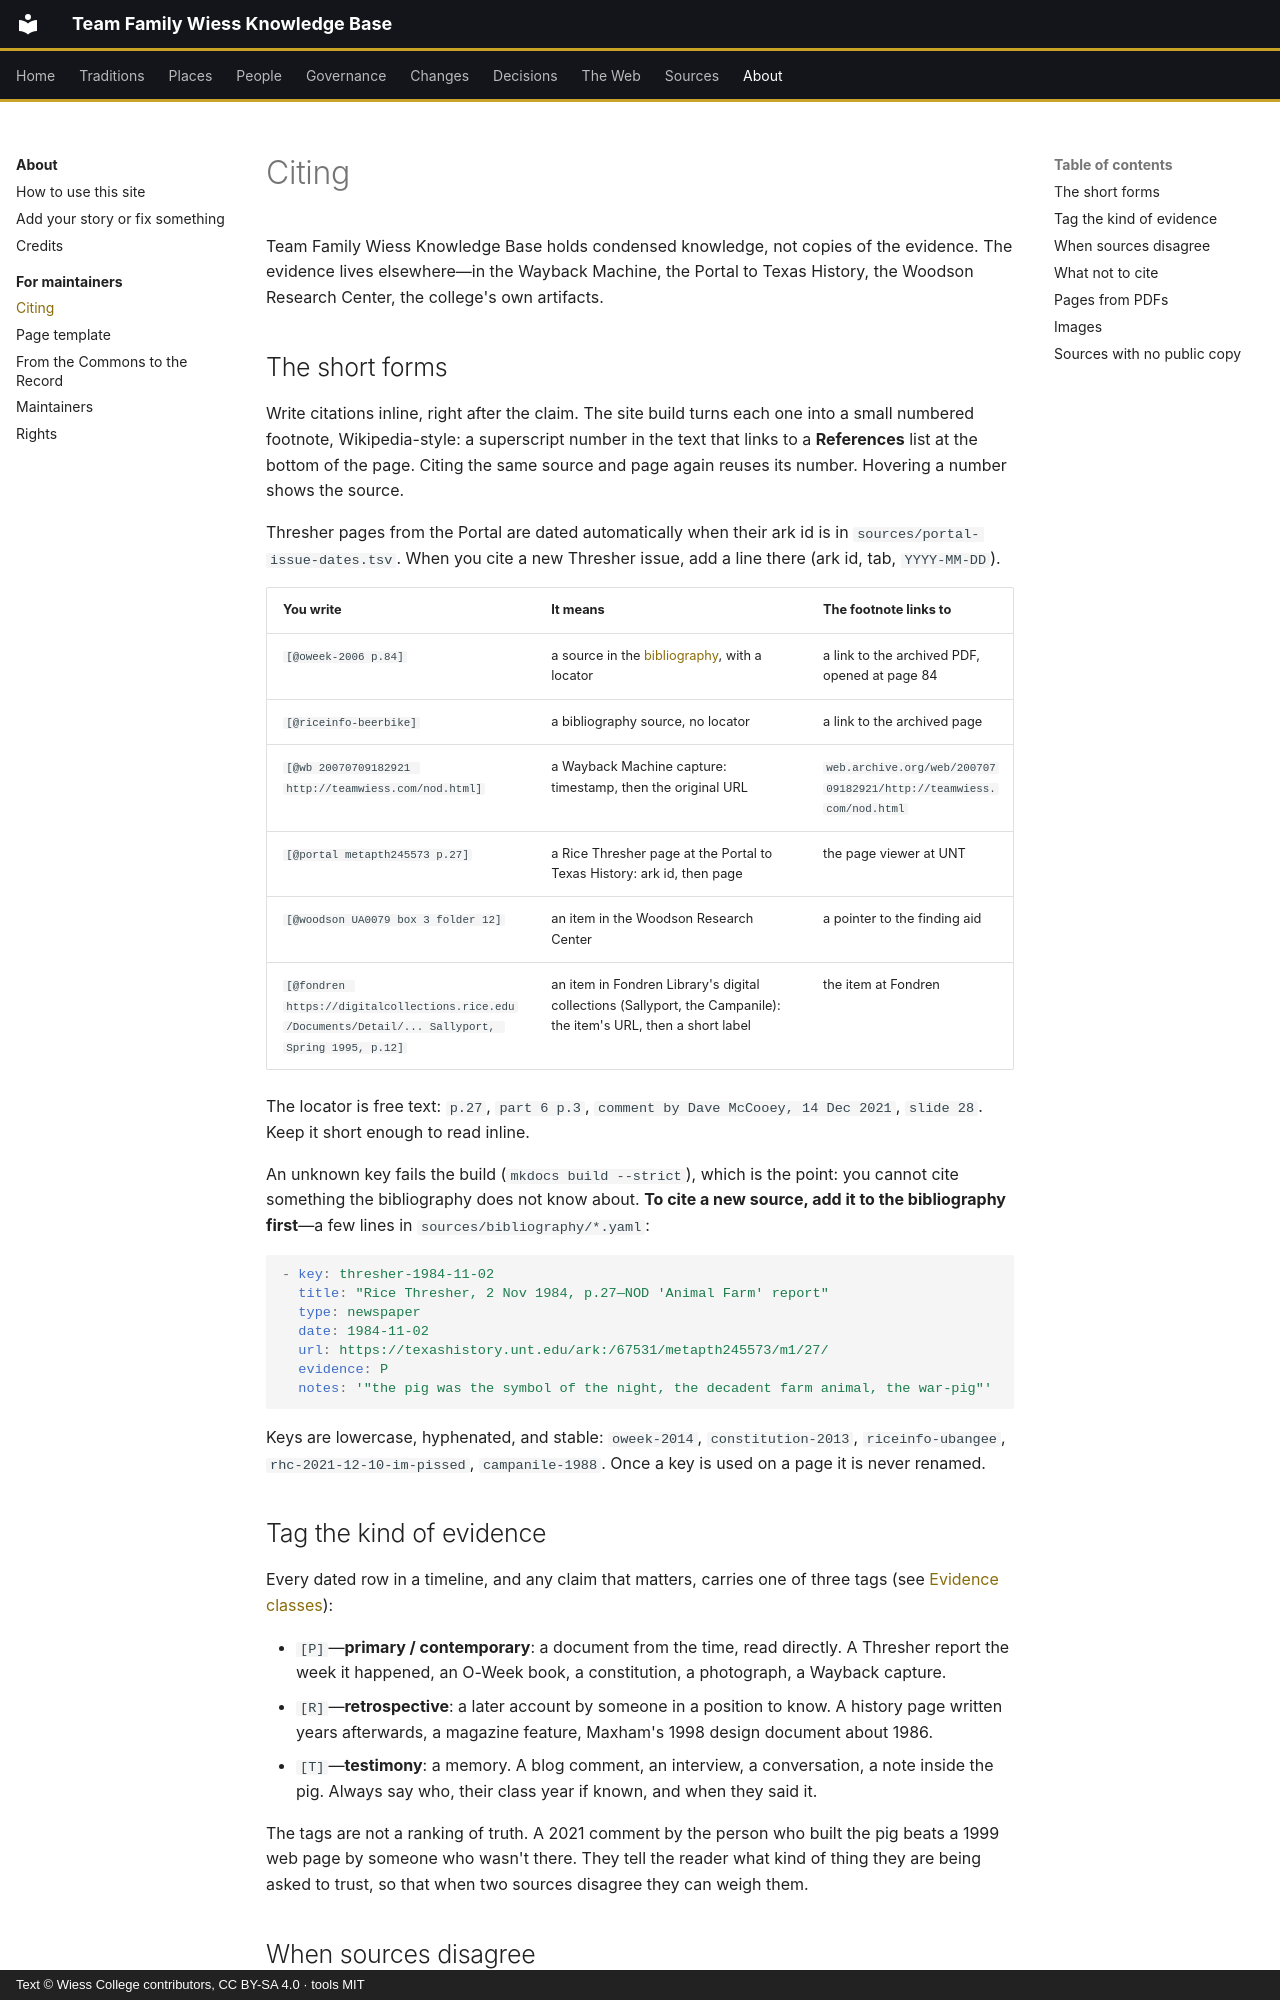

repository: Wiess-College/TFWKB · page: contributing/citing/index.html · generator: mkdocs · copyright: Text © Wiess College contributors, CC BY-SA 4.0 · tools MIT

# Citing

Team Family Wiess Knowledge Base holds condensed knowledge, not copies of the evidence. The evidence lives elsewhere—in the Wayback Machine, the Portal to Texas History, the Woodson Research Center, the college's own artifacts.

## The short forms

Write citations inline, right after the claim. The site build turns each one into a small numbered footnote, Wikipedia-style: a superscript number in the text that links to a **References** list at the bottom of the page. Citing the same source and page again reuses its number. Hovering a number shows the source.

Thresher pages from the Portal are dated automatically when their ark id is in `sources/portal-issue-dates.tsv`. When you cite a new Thresher issue, add a line there (ark id, tab, `YYYY-MM-DD`).

| You write | It means | The footnote links to |
|---|---|---|
| `[@oweek-2006 p.84]` | a source in the [bibliography](../sources/bibliography.md), with a locator | a link to the archived PDF, opened at page 84 |
| `[@riceinfo-beerbike]` | a bibliography source, no locator | a link to the archived page |
| `[@wb 20070709182921 http://teamwiess.com/nod.html]` | a Wayback Machine capture: timestamp, then the original URL | `web.archive.org/web/20070709182921/http://teamwiess.com/nod.html` |
| `[@portal metapth245573 p.27]` | a Rice Thresher page at the Portal to Texas History: ark id, then page | the page viewer at UNT |
| `[@woodson UA0079 box 3 folder 12]` | an item in the Woodson Research Center | a pointer to the finding aid |
| `[@fondren https://digitalcollections.rice.edu/Documents/Detail/... Sallyport, Spring 1995, p.12]` | an item in Fondren Library's digital collections (Sallyport, the Campanile): the item's URL, then a short label | the item at Fondren |

The locator is free text: `p.27`, `part 6 p.3`, `comment by Dave McCooey, 14 Dec 2021`, `slide 28`. Keep it short enough to read inline.

An unknown key fails the build (`mkdocs build --strict`), which is the point: you cannot cite something the bibliography does not know about. **To cite a new source, add it to the bibliography first**—a few lines in `sources/bibliography/*.yaml`:

```yaml
- key: thresher-1984-11-02
  title: "Rice Thresher, 2 Nov 1984, p.27—NOD 'Animal Farm' report"
  type: newspaper
  date: 1984-11-02
  url: https://texashistory.unt.edu/ark:/67531/metapth245573/m1/27/
  evidence: P
  notes: '"the pig was the symbol of the night, the decadent farm animal, the war-pig"'
```

Keys are lowercase, hyphenated, and stable: `oweek-2014`, `constitution-2013`, `riceinfo-ubangee`, `rhc-2021-12-10-im-pissed`, `campanile-1988`. Once a key is used on a page it is never renamed.

## Tag the kind of evidence

Every dated row in a timeline, and any claim that matters, carries one of three tags (see [Evidence classes](../sources/evidence-classes.md)):

- `[P]`—**primary / contemporary**: a document from the time, read directly. A Thresher report the week it happened, an O-Week book, a constitution, a photograph, a Wayback capture.
- `[R]`—**retrospective**: a later account by someone in a position to know. A history page written years afterwards, a magazine feature, Maxham's 1998 design document about 1986.
- `[T]`—**testimony**: a memory. A blog comment, an interview, a conversation, a note inside the pig. Always say who, their class year if known, and when they said it.

The tags are not a ranking of truth. A 2021 comment by the person who built the pig beats a 1999 web page by someone who wasn't there. They tell the reader what kind of thing they are being asked to trust, so that when two sources disagree they can weigh them.
